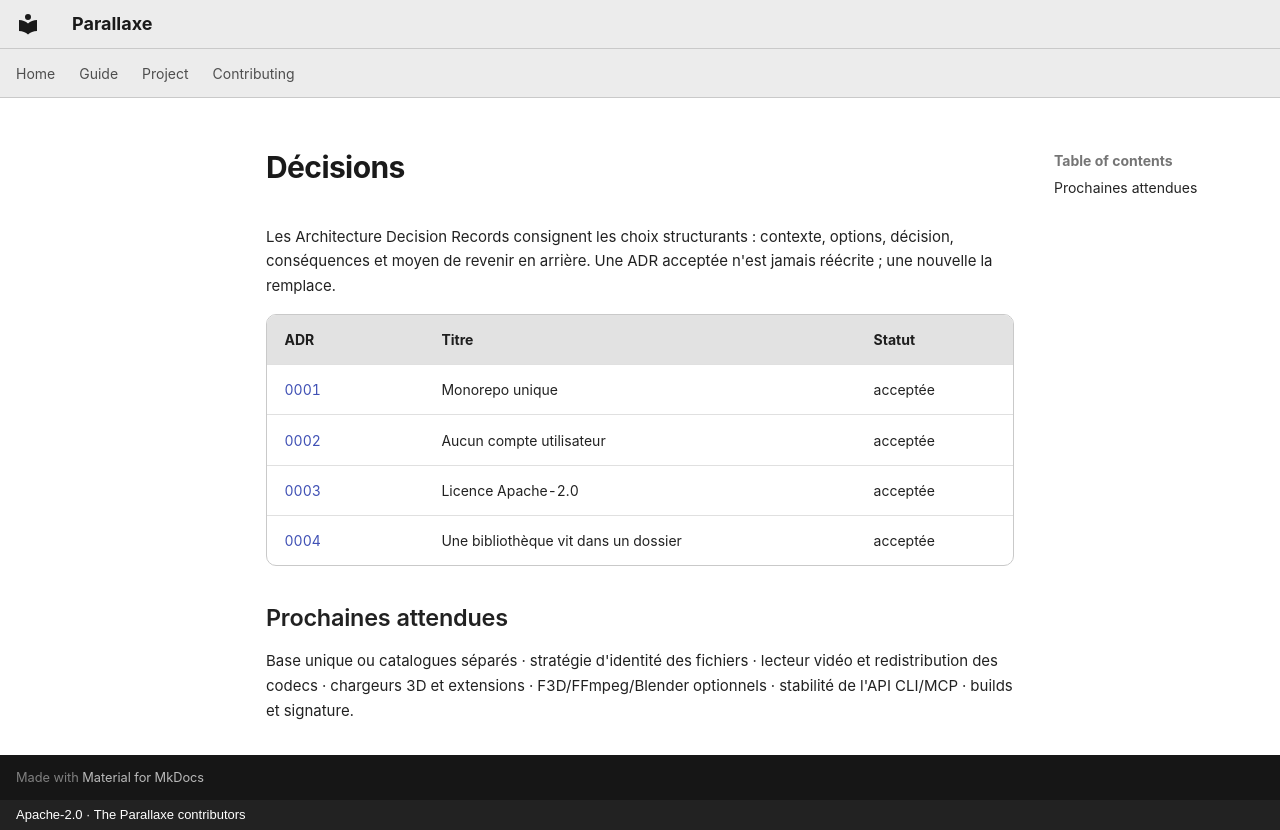

repository: CapelleGab/Parallaxe · page: fr/project/decisions/index.html · generator: mkdocs · copyright: Apache-2.0 · The Parallaxe contributors

# Décisions

Les Architecture Decision Records consignent les choix structurants : contexte, options, décision, conséquences et moyen de revenir en arrière. Une ADR acceptée n'est jamais réécrite ; une nouvelle la remplace.

| ADR | Titre | Statut |
|---|---|---|
| [0001](0001-monorepo.md) | Monorepo unique | acceptée |
| [0002](0002-no-accounts.md) | Aucun compte utilisateur | acceptée |
| [0003](0003-license.md) | Licence Apache-2.0 | acceptée |
| [0004](0004-library-folder.md) | Une bibliothèque vit dans un dossier | acceptée |

## Prochaines attendues

Base unique ou catalogues séparés · stratégie d'identité des fichiers · lecteur vidéo et redistribution des codecs · chargeurs 3D et extensions · F3D/FFmpeg/Blender optionnels · stabilité de l'API CLI/MCP · builds et signature.
